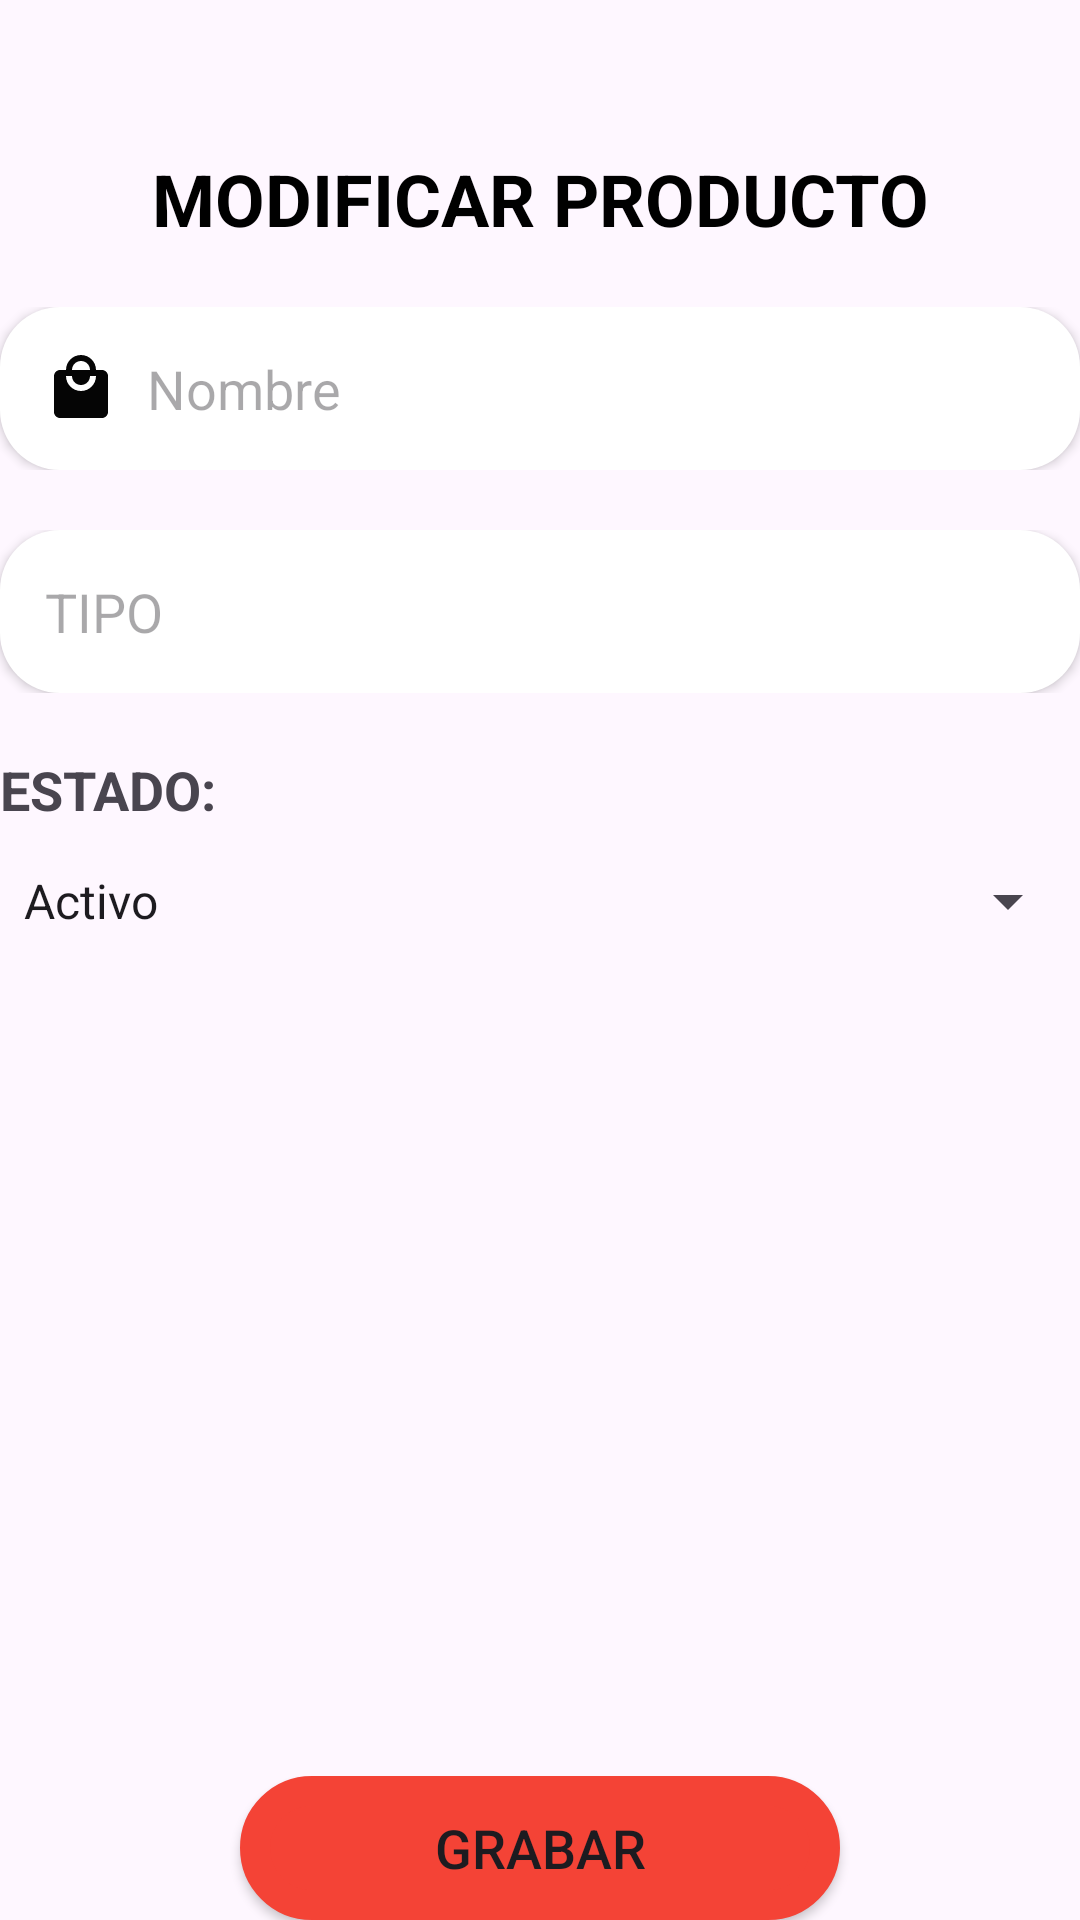

Android layout source for this screen:
<!-- AndroidManifest.xml: application theme Theme.Perfitec_ws.NoActionBar -->
<!-- res/layout/activity_editar_producto.xml -->
<?xml version="1.0" encoding="utf-8"?>
<LinearLayout
    xmlns:android="http://schemas.android.com/apk/res/android"
    xmlns:app="http://schemas.android.com/apk/res-auto"
    xmlns:tools="http://schemas.android.com/tools"
    android:layout_width="match_parent"
    android:layout_height="match_parent"
    android:orientation="vertical"
    android:layout_margin="30dp"
    tools:context=".productos.EditarProductoActivity">

    <LinearLayout
        android:layout_width="match_parent"
        android:layout_height="match_parent"
        android:layout_weight="17"
        android:orientation="vertical">

        <LinearLayout
            android:layout_width="match_parent"
            android:layout_height="wrap_content"
            android:orientation="vertical"
            android:layout_marginTop="50dp">

            <TextView
                android:id="@+id/textView2"
                android:layout_width="match_parent"
                android:layout_height="wrap_content"
                android:text="MODIFICAR PRODUCTO"
                android:textStyle="bold"
                android:gravity="center"
                android:textSize="24sp"
                android:textColor="@color/black"/>

        </LinearLayout>

        <LinearLayout
            android:layout_width="match_parent"
            android:layout_height="wrap_content"
            android:gravity="center"
            android:orientation="horizontal"
            android:layout_marginTop="20dp">

            <EditText
                android:id="@+id/txt_editar_nombre"
                android:layout_width="match_parent"
                android:layout_height="wrap_content"
                android:ems="10"
                android:hint="Nombre"
                android:inputType="text"
                android:elevation="@dimen/cardview_default_elevation"
                android:drawableLeft="@drawable/icono_producto"
                android:background="@drawable/border_edit"
                android:drawablePadding="10dp"
                android:padding="15dp"/>

            <TextView
                android:id="@+id/tvt_producto_editar_id"
                android:layout_width="0dp"
                android:layout_height="0dp"
                android:text="l"
                android:textColor="@color/white"
                android:textSize="0sp"
                android:textStyle="bold"
                android:gravity="center"
                android:background="@color/transparent"/>

        </LinearLayout>

        <LinearLayout
            android:layout_width="match_parent"
            android:layout_height="wrap_content"
            android:gravity="center"
            android:orientation="horizontal"
            android:layout_marginTop="20dp">

            <EditText
                android:id="@+id/txt_editar_tipo"
                android:layout_width="match_parent"
                android:layout_height="wrap_content"
                android:ems="10"
                android:hint="TIPO"
                android:inputType="text"
                android:elevation="@dimen/cardview_default_elevation"
                android:drawableLeft="@drawable/icono_tipo"
                android:background="@drawable/border_edit"
                android:drawablePadding="10dp"
                android:padding="15dp"/>

        </LinearLayout>


        <LinearLayout
            android:layout_width="match_parent"
            android:layout_height="wrap_content"
            android:gravity="left"
            android:orientation="vertical"
            android:layout_marginTop="20dp">

            <TextView
                android:layout_width="wrap_content"
                android:layout_height="wrap_content"
                android:text="ESTADO:"
                android:textSize="18sp"
                android:textStyle="bold"
                android:gravity="center" />

            <Spinner
                android:id="@+id/spn_actualizar_producto"
                android:layout_width="match_parent"
                android:layout_height="50dp"
                android:entries="@array/estado"/>

        </LinearLayout>
    </LinearLayout>

    <LinearLayout
        android:layout_width="match_parent"
        android:layout_height="wrap_content"
        android:gravity="center"
        android:layout_marginTop="20dp">

        <Button
            android:id="@+id/btn_actualizar_producto"
            android:layout_width="200dp"
            android:layout_height="wrap_content"
            android:background="@drawable/boton_login_redondeado"
            android:text="GRABAR"
            android:textSize="18sp"
            app:backgroundTint="#F44336"
            />

    </LinearLayout>


</LinearLayout>
<!-- resources referenced by this layout -->
<resources>
  <string-array name="estado">
          <item>Activo</item>
          <item>Inactivo</item>
      </string-array>
  <color name="black">#FF000000</color>
  <color name="transparent">#00000000</color>
  <color name="white">#FFFFFFFF</color>
  <!-- drawable border_edit (drawable) -->
  <?xml version="1.0" encoding="utf-8"?>
  <shape xmlns:android="http://schemas.android.com/apk/res/android"
      android:shape="rectangle">
  
      <solid android:color="#FFFFFF" />
      <corners
          android:radius="20dp" />
  </shape>
  <!-- drawable boton_login_redondeado (drawable) -->
  <?xml version="1.0" encoding="utf-8"?>
  <selector xmlns:android="http://schemas.android.com/apk/res/android">
      <item>
          <shape android:shape="rectangle">
              <corners android:radius="200dp"/>
              <stroke android:width="10dp" android:color="#F44336"/>
              <solid android:color="#F44336"/>
          </shape>
      </item>
  </selector>
  <!-- drawable icono_producto (drawable) -->
  <vector android:height="24dp" android:tint="#050505"
      android:viewportHeight="24" android:viewportWidth="24"
      android:width="24dp" xmlns:android="http://schemas.android.com/apk/res/android">
      <path android:fillColor="@android:color/white" android:pathData="M19,6h-2c0,-2.76 -2.24,-5 -5,-5S7,3.24 7,6L5,6c-1.1,0 -1.99,0.9 -1.99,2L3,20c0,1.1 0.9,2 2,2h14c1.1,0 2,-0.9 2,-2L21,8c0,-1.1 -0.9,-2 -2,-2zM12,3c1.66,0 3,1.34 3,3L9,6c0,-1.66 1.34,-3 3,-3zM12,13c-2.76,0 -5,-2.24 -5,-5h2c0,1.66 1.34,3 3,3s3,-1.34 3,-3h2c0,2.76 -2.24,5 -5,5z"/>
  </vector>
  <style name="Theme.Perfitec_ws.NoActionBar">
          <item name="windowActionBar">false</item>
          <item name="windowNoTitle">true</item>
      </style>
</resources>
